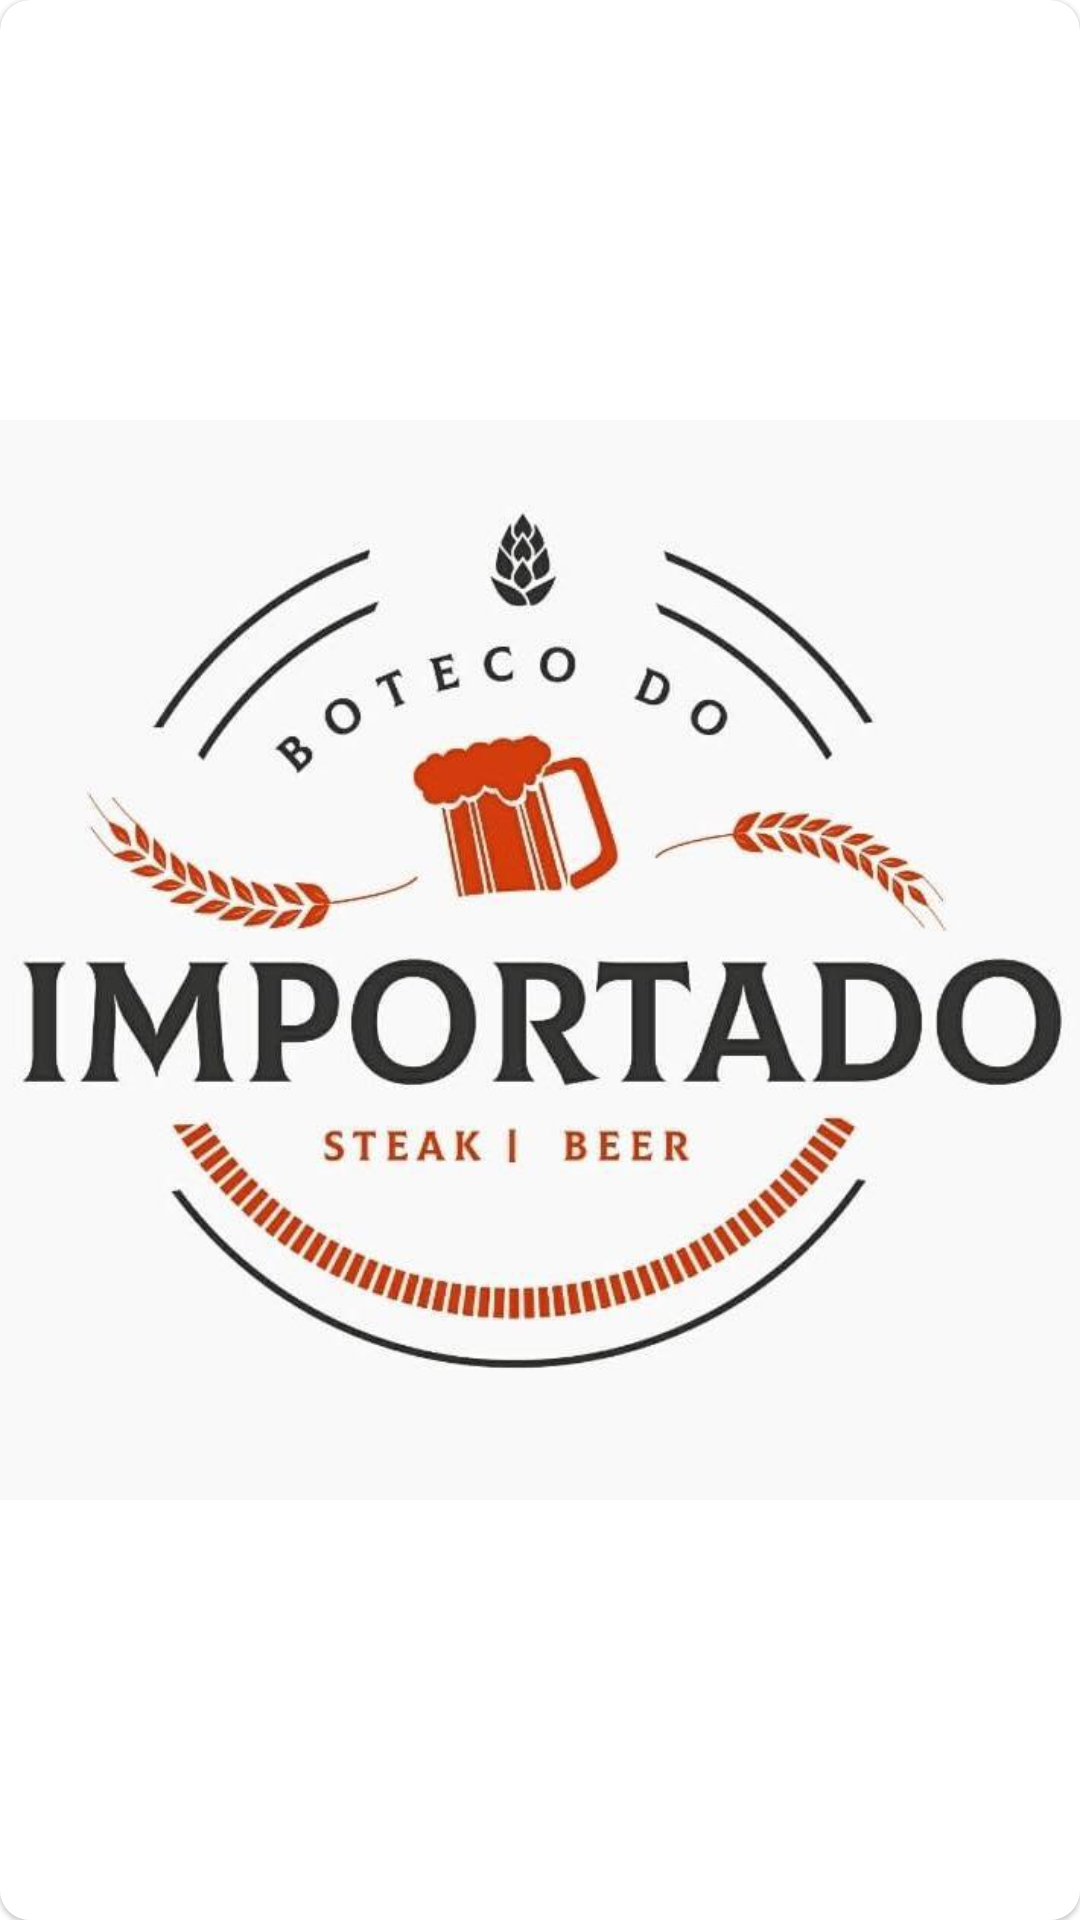

Here is an Android app screen rendered from its layout file. Give the layout XML and the strings, colors and styles it references.
<!-- AndroidManifest.xml: application theme Theme.DHibeer -->
<!-- res/layout/view_beercrafts.xml -->
<?xml version="1.0" encoding="utf-8"?>
<com.google.android.material.card.MaterialCardView xmlns:android="http://schemas.android.com/apk/res/android"
    xmlns:app="http://schemas.android.com/apk/res-auto"
    xmlns:tools="http://schemas.android.com/tools"

    android:layout_width="match_parent"
    android:layout_height="272dp"
    android:layout_marginLeft="5dp"
    android:layout_marginTop="10dp"
    android:layout_marginRight="5dp"
    android:layout_marginBottom="10dp"
    app:cardCornerRadius="10dp"

    >

    <androidx.constraintlayout.widget.ConstraintLayout
        android:layout_width="match_parent"
        android:layout_height="wrap_content">

        <ImageView
            android:id="@+id/image_beercraft01"
            android:layout_width="match_parent"
            android:layout_height="wrap_content"
            android:scaleType="fitCenter"
            android:src="@drawable/btcimportado"
            app:layout_constraintTop_toTopOf="parent" />

        <LinearLayout
            android:id="@+id/text_group"
            android:layout_width="match_parent"
            android:layout_height="90dp"
            android:background="@color/white"
            android:orientation="vertical"

            android:paddingLeft="16dp"


            app:layout_constraintBottom_toBottomOf="parent"
            app:layout_constraintEnd_toEndOf="parent"
            app:layout_constraintHorizontal_bias="0.0"
            app:layout_constraintStart_toStartOf="parent"
            app:layout_constraintTop_toTopOf="parent"
            app:layout_constraintVertical_bias="1.0">

            <TextView
                android:id="@+id/name_beercraft01"
                android:layout_width="match_parent"
                android:layout_height="wrap_content"
                app:layout_constraintBottom_toBottomOf="parent"
                app:layout_constraintStart_toStartOf="parent"
                android:textColor="@android:color/holo_blue_dark"
                android:textSize="32sp"
                tools:text="Boteco do Importado" />

            <TextView
                android:id="@+id/address_beercraft01"
                android:layout_width="match_parent"
                android:layout_height="wrap_content"
                android:textColor="#8492A6"
                app:layout_constraintBottom_toBottomOf="parent"
                app:layout_constraintStart_toStartOf="parent"
                android:textSize="16sp"
                tools:text="Av. Itamarati, 1480 - Vila Curuca - Santo André - SP" />


        </LinearLayout>

    </androidx.constraintlayout.widget.ConstraintLayout>

</com.google.android.material.card.MaterialCardView>
<!-- resources referenced by this layout -->
<resources>
  <!-- drawable btcimportado: jpg bitmap (drawable-v24, 37707 bytes) -->
  <style name="Theme.DHibeer" parent="Theme.MaterialComponents.DayNight.DarkActionBar">
          
          <item name="colorPrimary">@color/purple_500</item>
          <item name="colorPrimaryVariant">@color/purple_700</item>
          <item name="colorOnPrimary">@color/white</item>
          
          <item name="colorSecondary">@color/teal_200</item>
          <item name="colorSecondaryVariant">@color/teal_700</item>
          <item name="colorOnSecondary">@color/black</item>
          
          <item name="android:statusBarColor" tools:targetApi="l">?attr/colorPrimaryVariant</item>
          
      </style>
  <!-- not gathered from this repository: default colours our renderer supplied (Android Studio template values) -->
  <color name="purple_500">#FF6200EE</color>
  <color name="purple_700">#FF3700B3</color>
  <color name="teal_200">#FF03DAC5</color>
  <color name="teal_700">#FF018786</color>
  <color name="black">#FF000000</color>
  <color name="white">#FFFFFFFF</color>
</resources>
